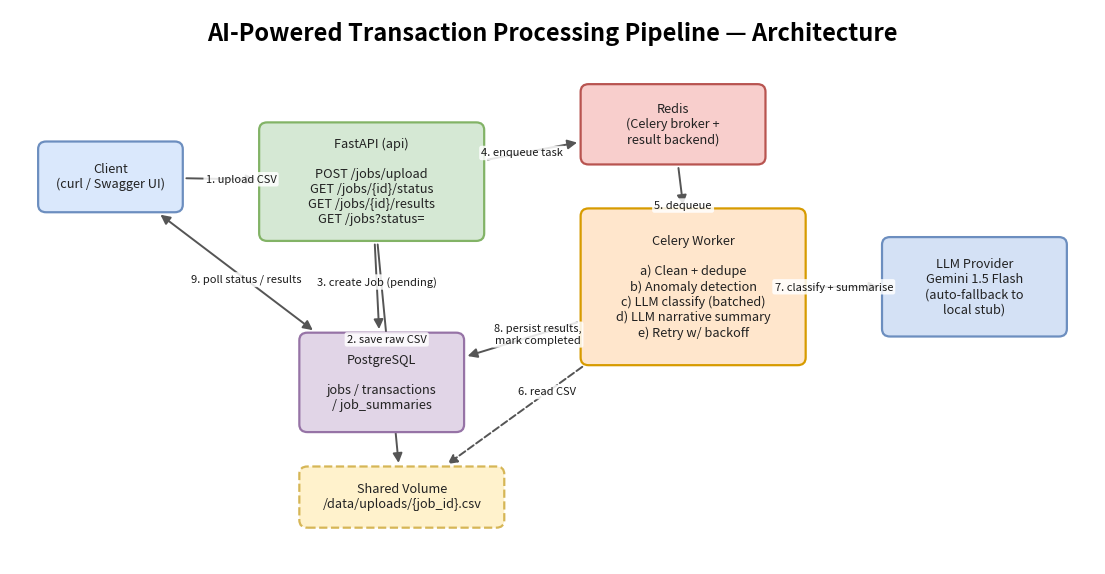

Here is the Python script that generated this plot: (Note: this script raises an exception after producing the figure.)
"""Render docs/architecture.drawio to a PNG that mirrors the same diagram.

Coordinates are taken directly from the mxGeometry values in architecture.drawio
so the PNG matches the editable diagram. Run: python docs/render_architecture.py
"""

from __future__ import annotations

import os

import matplotlib

matplotlib.use("Agg")
import matplotlib.pyplot as plt
from matplotlib.patches import FancyArrowPatch, FancyBboxPatch

MAXY = 560  # drawio y grows downward; flip into matplotlib's upward y-axis.

# fill, stroke
BLUE = ("#dae8fc", "#6c8ebf")
GREEN = ("#d5e8d4", "#82b366")
RED = ("#f8cecc", "#b85450")
ORANGE = ("#ffe6cc", "#d79b00")
PURPLE = ("#e1d5e7", "#9673a6")
YELLOW = ("#fff2cc", "#d6b656")
LLMBLUE = ("#d4e1f5", "#6c8ebf")

# id -> (x, y, w, h, label, colors, dashed)
BOXES = {
    "client": (60, 120, 140, 70, "Client\n(curl / Swagger UI)", BLUE, False),
    "api": (
        280, 100, 220, 120,
        "FastAPI (api)\n\nPOST /jobs/upload\nGET /jobs/{id}/status\nGET /jobs/{id}/results\nGET /jobs?status=",
        GREEN, False,
    ),
    "redis": (600, 60, 180, 80, "Redis\n(Celery broker +\nresult backend)", RED, False),
    "worker": (
        600, 190, 220, 160,
        "Celery Worker\n\na) Clean + dedupe\nb) Anomaly detection\nc) LLM classify (batched)\nd) LLM narrative summary\ne) Retry w/ backoff",
        ORANGE, False,
    ),
    "db": (320, 320, 160, 100, "PostgreSQL\n\njobs / transactions\n/ job_summaries", PURPLE, False),
    "volume": (320, 460, 200, 60, "Shared Volume\n/data/uploads/{job_id}.csv", YELLOW, True),
    "llm": (
        900, 220, 180, 100,
        "LLM Provider\nGemini 1.5 Flash\n(auto-fallback to\nlocal stub)",
        LLMBLUE, False,
    ),
}

# source, target, label, dashed, double-headed
EDGES = [
    ("client", "api", "1. upload CSV", False, False),
    ("api", "volume", "2. save raw CSV", False, False),
    ("api", "db", "3. create Job (pending)", False, False),
    ("api", "redis", "4. enqueue task", False, False),
    ("redis", "worker", "5. dequeue", False, False),
    ("worker", "volume", "6. read CSV", True, False),
    ("worker", "llm", "7. classify + summarise", False, False),
    ("worker", "db", "8. persist results,\nmark completed", False, False),
    ("client", "db", "9. poll status / results", False, True),
]


def rect_xy(x, y, w, h):
    """drawio top-left (x,y,w,h) -> matplotlib lower-left (x, y')."""
    return x, MAXY - y - h, w, h


def center(box):
    x, y, w, h = box[:4]
    return x + w / 2, MAXY - y - h / 2


def main() -> None:
    fig, ax = plt.subplots(figsize=(14, 7.2), dpi=160)
    ax.set_xlim(30, 1110)
    ax.set_ylim(0, 580)
    ax.axis("off")

    ax.text(
        570, 555, "AI-Powered Transaction Processing Pipeline — Architecture",
        ha="center", va="center", fontsize=17, fontweight="bold",
    )

    patches = {}
    for key, (x, y, w, h, label, (fill, stroke), dashed) in BOXES.items():
        rx, ry, rw, rh = rect_xy(x, y, w, h)
        patch = FancyBboxPatch(
            (rx, ry), rw, rh,
            boxstyle="round,pad=2,rounding_size=8",
            linewidth=1.6, edgecolor=stroke, facecolor=fill,
            linestyle="--" if dashed else "-", mutation_aspect=1,
        )
        ax.add_patch(patch)
        patches[key] = patch
        cx, cy = center(BOXES[key])
        ax.text(cx, cy, label, ha="center", va="center", fontsize=9.2, color="#222222")

    for src, dst, label, dashed, double in EDGES:
        c1 = center(BOXES[src])
        c2 = center(BOXES[dst])
        arrow = FancyArrowPatch(
            c1, c2,
            arrowstyle="<|-|>" if double else "-|>",
            mutation_scale=14, linewidth=1.4, color="#555555",
            linestyle="--" if dashed else "-",
            patchA=patches[src], patchB=patches[dst],
            shrinkA=2, shrinkB=2, zorder=0,
        )
        ax.add_patch(arrow)
        mx, my = (c1[0] + c2[0]) / 2, (c1[1] + c2[1]) / 2
        ax.text(
            mx, my, label, ha="center", va="center", fontsize=8,
            color="#1a1a1a",
            bbox=dict(boxstyle="round,pad=0.2", fc="white", ec="none", alpha=0.85),
        )

    out = os.path.join(os.path.dirname(__file__), "architecture.png")
    fig.savefig(out, bbox_inches="tight", facecolor="white")
    print("wrote", out)


if __name__ == "__main__":
    main()
